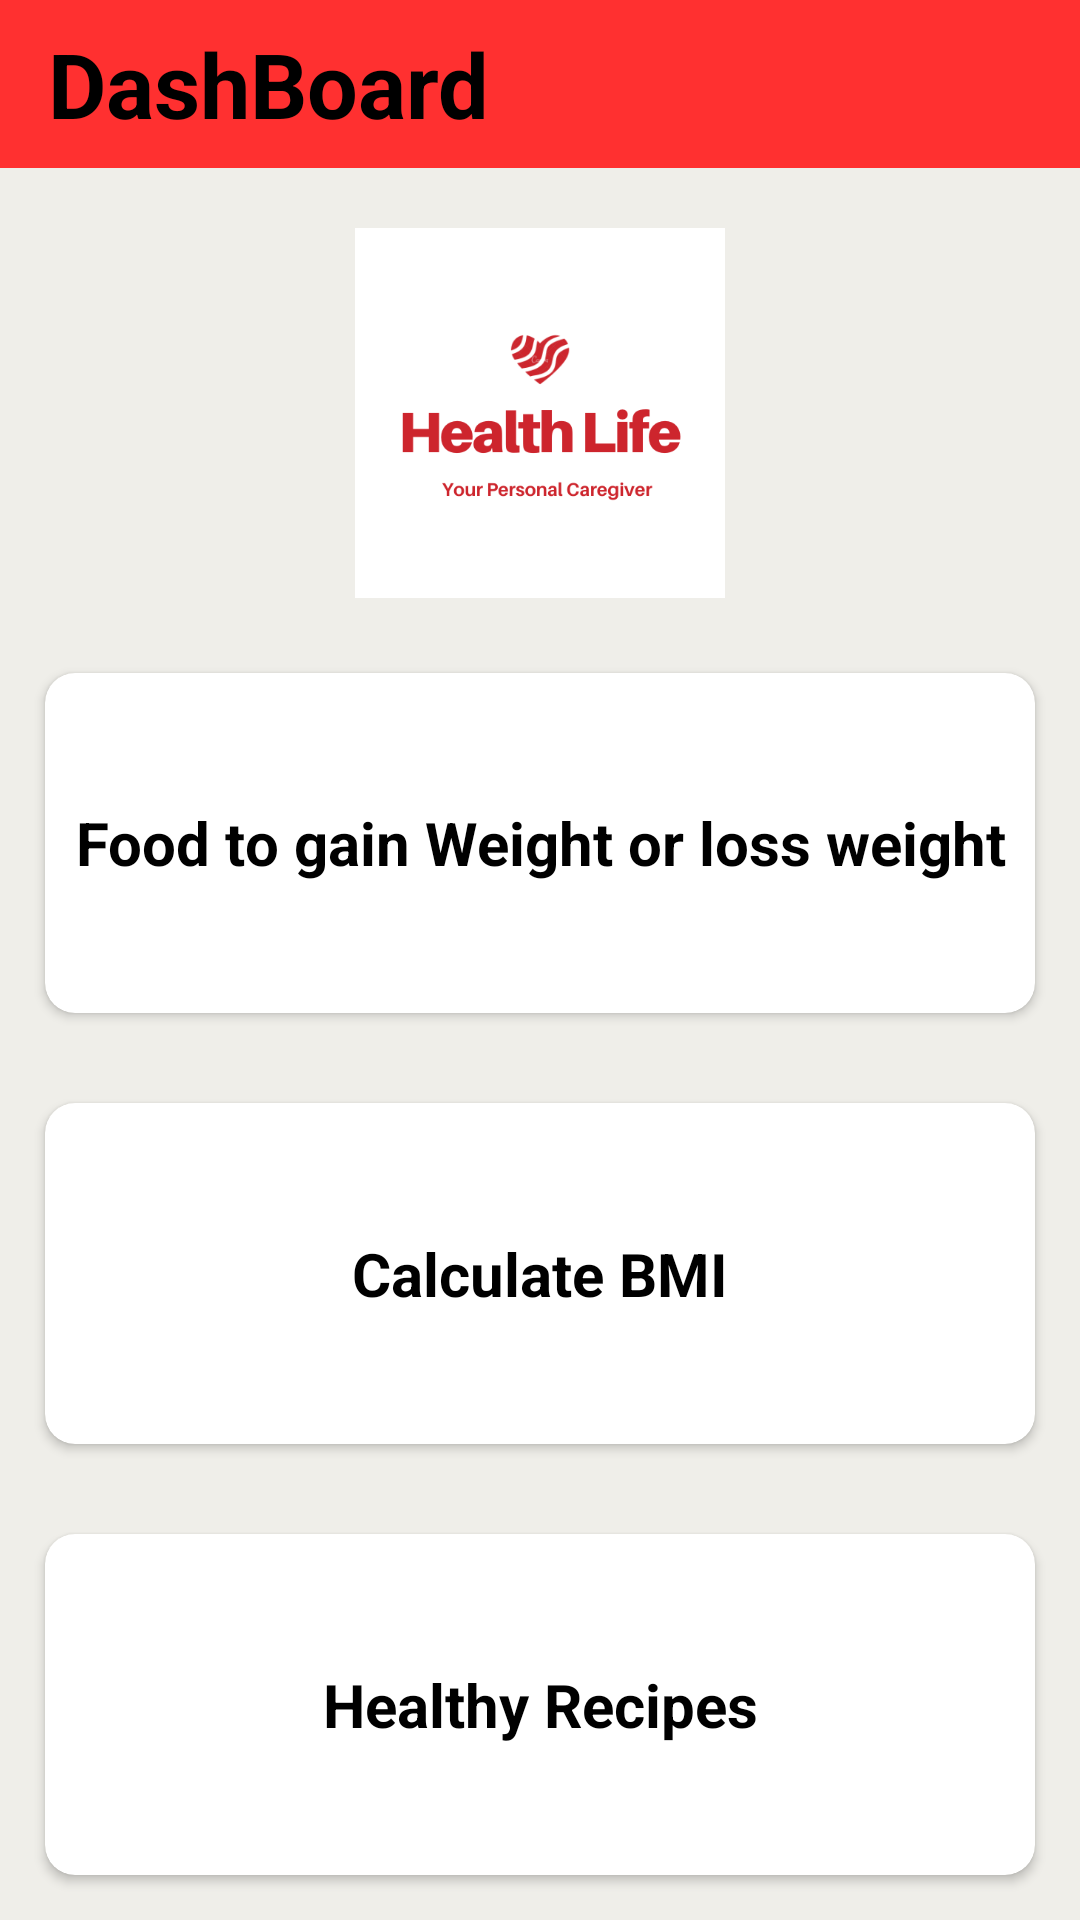

The Android layout XML behind this screen, and the referenced resources:
<!-- AndroidManifest.xml: application theme Theme.HealthApp -->
<!-- res/layout/activity_main.xml -->
<?xml version="1.0" encoding="utf-8"?>
<LinearLayout xmlns:android="http://schemas.android.com/apk/res/android"
    xmlns:tools="http://schemas.android.com/tools"
    android:layout_width="match_parent"
    xmlns:app="http://schemas.android.com/apk/res-auto"
    android:weightSum="4"
    android:orientation="vertical"
    android:layout_height="match_parent"
    android:background="#efeee9"
    tools:context=".MainActivity">

    <androidx.appcompat.widget.Toolbar
        android:layout_width="match_parent"
        android:layout_height="wrap_content"
        app:titleTextColor="#000000"
        android:background="@color/primaryColorOfApp"
        android:id="@+id/toolbar"
        android:theme="@style/ThemeOverlay.AppCompat.Dark.ActionBar">

        <TextView
            android:layout_width="match_parent"
            android:layout_height="wrap_content"
            android:textColor="#000000"
            android:textSize="30sp"
            android:textStyle="bold"
            android:layout_marginLeft="10sp"
            android:text="DashBoard"
            android:layout_marginStart="10sp" />

    </androidx.appcompat.widget.Toolbar>

    <LinearLayout
        android:orientation="horizontal"
        android:layout_width="match_parent"
        android:layout_height="0sp"
        android:layout_marginTop="10sp"
        android:padding="10sp"
        android:layout_weight="1">
        <ImageView
            android:layout_width="0sp"
            android:layout_height="match_parent"
            android:layout_weight="1"
            android:src="@drawable/logo"
            tools:ignore="NestedWeights"
            android:contentDescription="@string/logo" />

    </LinearLayout>

    <LinearLayout
        android:orientation="horizontal"
        android:layout_width="match_parent"
        android:layout_height="0sp"
        android:layout_weight="1">
        <androidx.cardview.widget.CardView
            android:id="@+id/list_food"
            android:layout_width="match_parent"
            android:layout_height="match_parent"
            android:layout_margin="15sp"
            app:cardCornerRadius="10sp"
            tools:ignore="NestedWeights">
            <LinearLayout
                android:layout_width="match_parent"
                android:layout_height="match_parent"
                android:orientation="vertical"
                tools:ignore="UseCompoundDrawables">
                <TextView
                    android:layout_width="match_parent"
                    android:layout_height="match_parent"
                    android:textSize="20sp"
                    android:gravity="center"
                    android:textStyle="bold"
                    android:textColor="@color/black"
                    android:text="Food to gain Weight or loss weight" />
            </LinearLayout>
        </androidx.cardview.widget.CardView>
    </LinearLayout>

    <LinearLayout
        android:orientation="horizontal"
        android:layout_width="match_parent"
        android:layout_height="0sp"
        android:layout_weight="1">
        <androidx.cardview.widget.CardView
            android:id="@+id/bmi"
            android:layout_width="match_parent"
            android:layout_height="match_parent"
            android:layout_margin="15sp"
            app:cardCornerRadius="10sp"
            tools:ignore="NestedWeights">
            <LinearLayout
                android:layout_width="match_parent"
                android:layout_height="match_parent"
                android:orientation="vertical"
                tools:ignore="UseCompoundDrawables">
                <TextView
                    android:layout_width="match_parent"
                    android:layout_height="match_parent"
                    android:textSize="20sp"
                    android:gravity="center"
                    android:textStyle="bold"
                    android:textColor="@color/black"
                    android:text="Calculate BMI" />
            </LinearLayout>
        </androidx.cardview.widget.CardView>
    </LinearLayout>

    <LinearLayout
        android:orientation="horizontal"
        android:layout_width="match_parent"
        android:layout_height="0sp"
        android:layout_weight="1">
        <androidx.cardview.widget.CardView
            android:id="@+id/recipes"
            android:layout_width="match_parent"
            android:layout_height="match_parent"
            android:layout_margin="15sp"
            app:cardCornerRadius="10sp"
            tools:ignore="NestedWeights">
            <LinearLayout
                android:layout_width="match_parent"
                android:layout_height="match_parent"
                android:orientation="vertical"
                tools:ignore="UseCompoundDrawables">
                <TextView
                    android:layout_width="match_parent"
                    android:layout_height="match_parent"
                    android:textSize="20sp"
                    android:gravity="center"
                    android:textStyle="bold"
                    android:textColor="@color/black"
                    android:text="Healthy Recipes" />
            </LinearLayout>
        </androidx.cardview.widget.CardView>
    </LinearLayout>

</LinearLayout>
<!-- resources referenced by this layout -->
<resources>
  <color name="black">#FF000000</color>
  <color name="primaryColorOfApp">#ff3030</color>
  <!-- drawable logo: png bitmap (drawable, 24202 bytes) -->
  <string name="logo">Logo</string>
  <style name="Theme.HealthApp" parent="Theme.AppCompat.DayNight.NoActionBar">
          
          <item name="colorPrimary">@color/purple_500</item>
          <item name="colorPrimaryVariant">@color/purple_700</item>
          <item name="colorOnPrimary">@color/white</item>
          
          <item name="colorSecondary">@color/teal_200</item>
          <item name="colorSecondaryVariant">@color/teal_700</item>
          <item name="colorOnSecondary">@color/black</item>
          
          <item name="android:statusBarColor" tools:targetApi="l">?attr/colorPrimaryVariant</item>
          
      </style>
  <color name="purple_500">#FF6200EE</color>
  <color name="purple_700">#FF3700B3</color>
  <color name="white">#FFFFFFFF</color>
  <color name="teal_200">#FF03DAC5</color>
  <color name="teal_700">#FF018786</color>
</resources>
